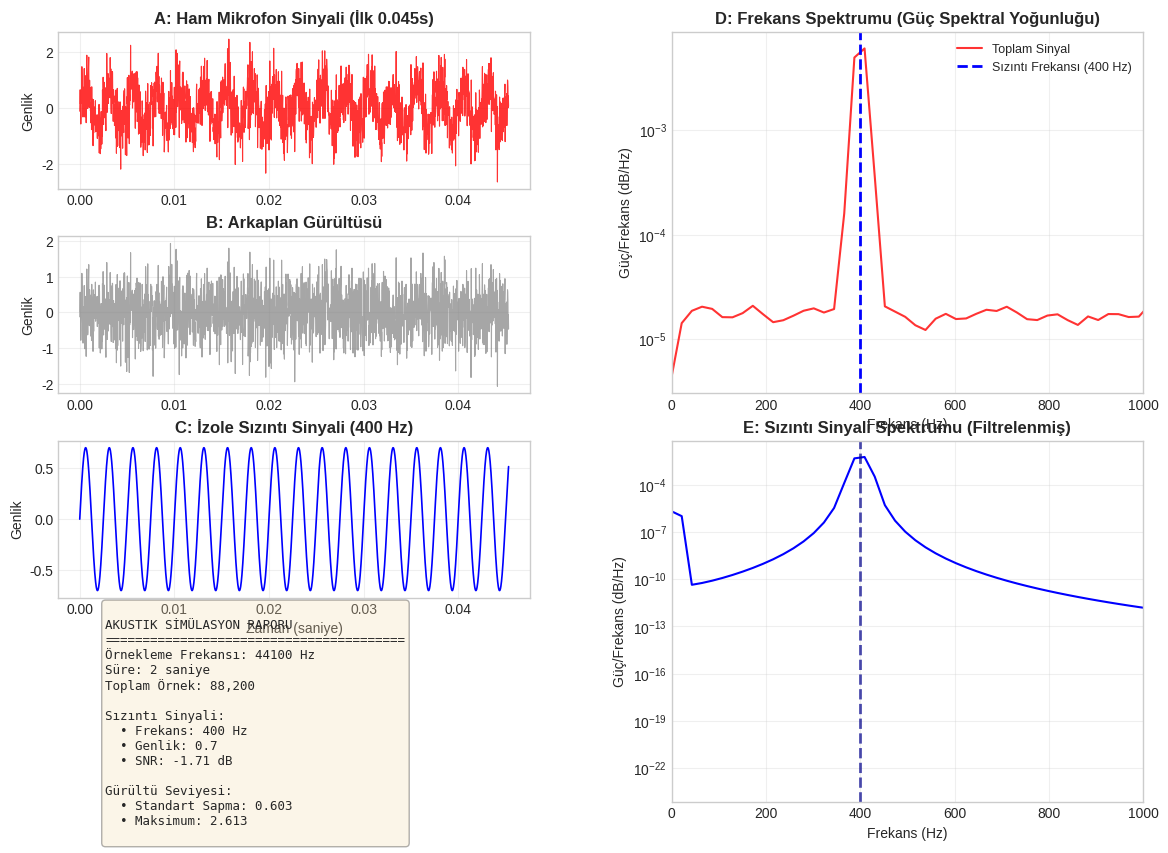

The matplotlib source for this figure:
import numpy as np
import matplotlib.pyplot as plt
from scipy import signal

# --- 1. SİMÜLASYON PARAMETRELERİNİ AYARLA ---
sample_rate = 44100  # Saniyedeki örnek sayısı (CD kalitesi)
duration = 2  # Simülasyon süresi (saniye)
t = np.linspace(0., duration, int(sample_rate * duration), endpoint=False)

# --- 2. SİNYALLERİ OLUŞTUR ---
# a) Şehir Gürültüsü
city_noise = 0.6 * np.random.randn(len(t))

# b) Su Sızıntısı (400 Hz)
leak_frequency = 400
leak_sound = 0.7 * np.sin(2. * np.pi * leak_frequency * t)

# c) Toplam Sinyal
total_signal = city_noise + leak_sound

# --- 3. FREKANS ANALİZİ (FFT) ---
# Güç spektrumu yoğunluğu hesaplama
freqs, psd_total = signal.welch(total_signal, sample_rate, nperseg=2048)
freqs_leak, psd_leak = signal.welch(leak_sound, sample_rate, nperseg=2048)

# --- 4. GÖRSELLEŞTİRME ---
try:
    plt.style.use('seaborn-v0_8-whitegrid')
except:
    plt.style.use('seaborn-whitegrid')  # Eski sürümler için

fig = plt.figure(figsize=(14, 10))
gs = fig.add_gridspec(4, 2, hspace=0.3, wspace=0.3)

# Zaman domeninde sinyaller (sol kolon)
ax1 = fig.add_subplot(gs[0, 0])
ax1.plot(t[:2000], total_signal[:2000], color='red', alpha=0.8, linewidth=0.8)
ax1.set_title('A: Ham Mikrofon Sinyali (İlk 0.045s)', fontsize=12, fontweight='bold')
ax1.set_ylabel('Genlik', fontsize=10)
ax1.grid(True, alpha=0.3)

ax2 = fig.add_subplot(gs[1, 0])
ax2.plot(t[:2000], city_noise[:2000], color='gray', alpha=0.7, linewidth=0.8)
ax2.set_title('B: Arkaplan Gürültüsü', fontsize=12, fontweight='bold')
ax2.set_ylabel('Genlik', fontsize=10)
ax2.grid(True, alpha=0.3)

ax3 = fig.add_subplot(gs[2, 0])
ax3.plot(t[:2000], leak_sound[:2000], color='blue', linewidth=1.2)
ax3.set_title('C: İzole Sızıntı Sinyali (400 Hz)', fontsize=12, fontweight='bold')
ax3.set_xlabel('Zaman (saniye)', fontsize=10)
ax3.set_ylabel('Genlik', fontsize=10)
ax3.grid(True, alpha=0.3)

# Frekans domeninde analiz (sağ kolon)
ax4 = fig.add_subplot(gs[0:2, 1])
ax4.semilogy(freqs, psd_total, color='red', alpha=0.8, label='Toplam Sinyal')
ax4.axvline(leak_frequency, color='blue', linestyle='--', linewidth=2, label=f'Sızıntı Frekansı ({leak_frequency} Hz)')
ax4.set_xlim([0, 1000])
ax4.set_title('D: Frekans Spektrumu (Güç Spektral Yoğunluğu)', fontsize=12, fontweight='bold')
ax4.set_xlabel('Frekans (Hz)', fontsize=10)
ax4.set_ylabel('Güç/Frekans (dB/Hz)', fontsize=10)
ax4.legend(fontsize=9)
ax4.grid(True, alpha=0.3)

# Temiz sızıntı spektrumu
ax5 = fig.add_subplot(gs[2:4, 1])
ax5.semilogy(freqs_leak, psd_leak, color='blue', linewidth=1.5)
ax5.axvline(leak_frequency, color='darkblue', linestyle='--', linewidth=2, alpha=0.7)
ax5.set_xlim([0, 1000])
ax5.set_title('E: Sızıntı Sinyali Spektrumu (Filtrelenmiş)', fontsize=12, fontweight='bold')
ax5.set_xlabel('Frekans (Hz)', fontsize=10)
ax5.set_ylabel('Güç/Frekans (dB/Hz)', fontsize=10)
ax5.grid(True, alpha=0.3)

# İstatistikler
ax6 = fig.add_subplot(gs[3, 0])
ax6.axis('off')
stats_text = f"""
AKUSTIK SİMÜLASYON RAPORU
{'='*40}
Örnekleme Frekansı: {sample_rate} Hz
Süre: {duration} saniye
Toplam Örnek: {len(t):,}

Sızıntı Sinyali:
  • Frekans: {leak_frequency} Hz
  • Genlik: 0.7
  • SNR: {10*np.log10(np.var(leak_sound)/np.var(city_noise)):.2f} dB

Gürültü Seviyesi:
  • Standart Sapma: {np.std(city_noise):.3f}
  • Maksimum: {np.max(np.abs(city_noise)):.3f}
"""
ax6.text(0.1, 0.5, stats_text, fontsize=9, family='monospace',
         verticalalignment='center', bbox=dict(boxstyle='round', 
         facecolor='wheat', alpha=0.3))

plt.savefig('akustik_simulasyon_gelismis.png', dpi=300, bbox_inches='tight')
print("✓ Grafik başarıyla kaydedildi: akustik_simulasyon_gelismis.png")
plt.show()
